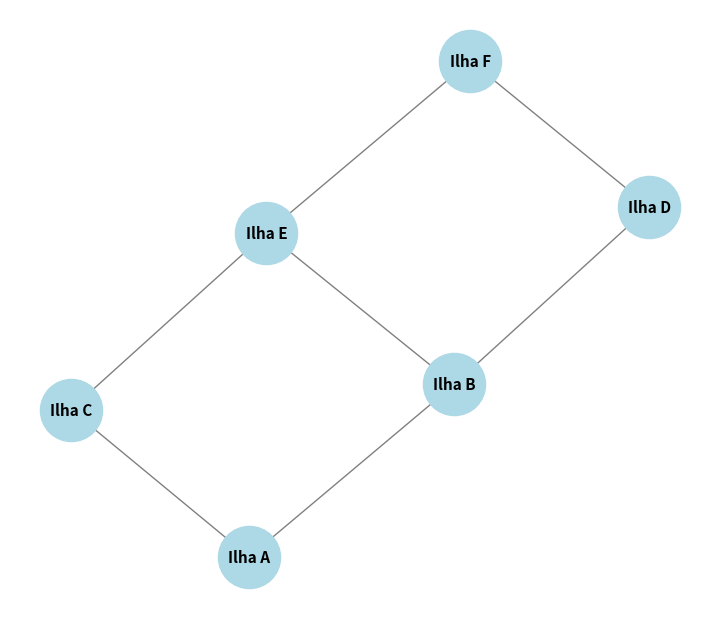

Source code (Python):
import math
import networkx as nx
import matplotlib.pyplot as plt 

G = nx.Graph()

ilhas = ["Ilha A", "Ilha B", "Ilha C", "Ilha D", "Ilha E", "Ilha F"]
G.add_nodes_from(ilhas)

pontes = [
    ("Ilha A", "Ilha B"),
    ("Ilha A", "Ilha C"),
    ("Ilha B", "Ilha D"),
    ("Ilha C", "Ilha E"),
    ("Ilha D", "Ilha F"),
    ("Ilha E", "Ilha F"),
    ("Ilha B", "Ilha E")
]
G.add_edges_from(pontes)

caminho = nx.shortest_path(G, source="Ilha A", target="Ilha F")

num_pontes = len(caminho) - 1

print("Menor caminho da Ilha A até a Ilha F:", caminho)
print("Número de pontes percorridas:", num_pontes)

plt.figure(figsize=(7, 6))
nx.draw(
    G,
    with_labels=True,
    node_color="lightblue",
    node_size=2000,
    font_size=11,
    font_weight="bold",
    edge_color="gray"
)
plt.show()
